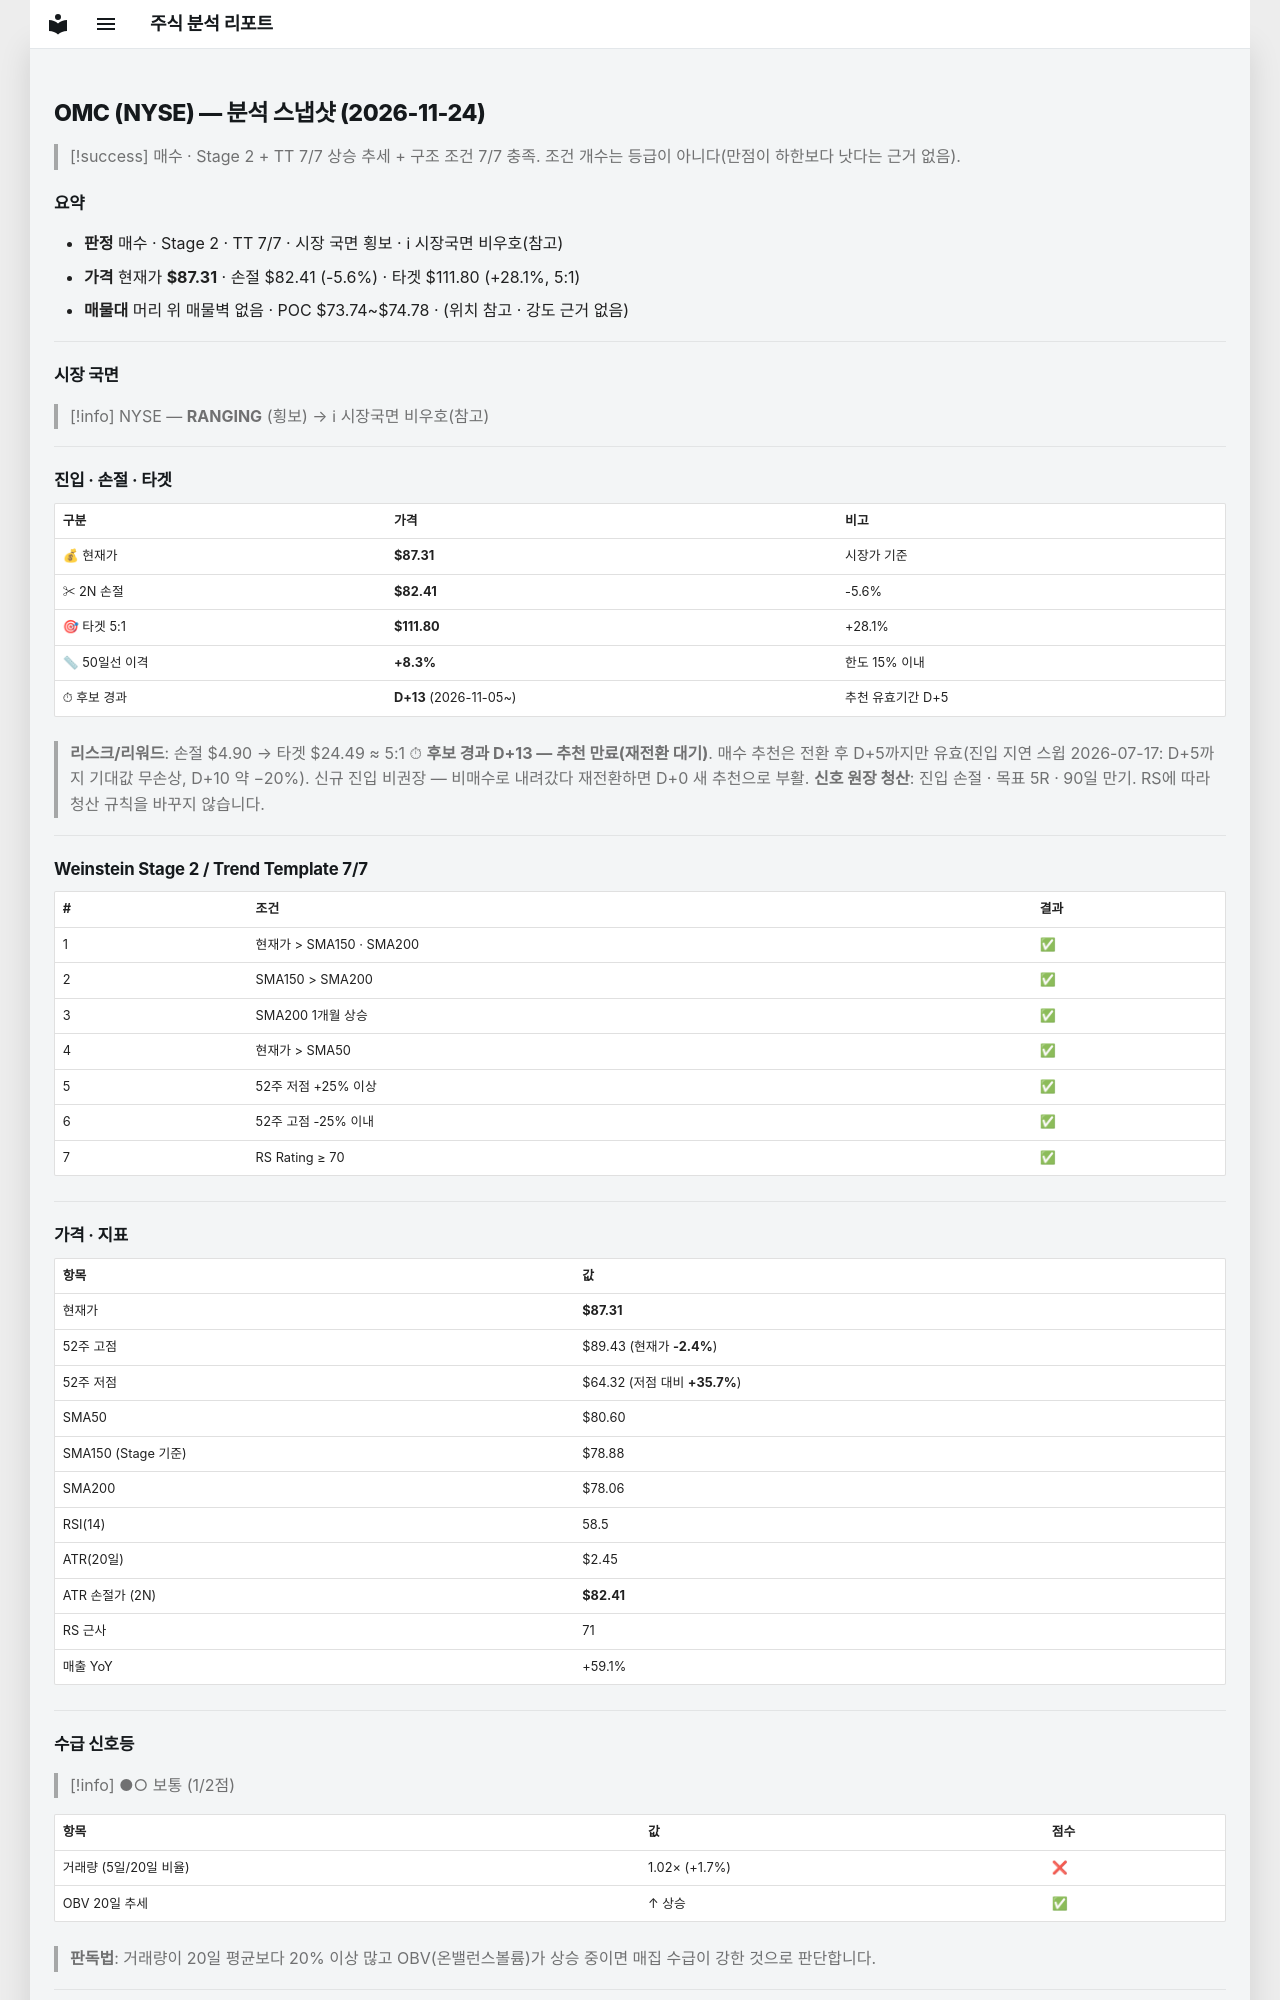

repository: soloandco/stock-reports · page: snapshots/OMC-2026-11-24/index.html · generator: mkdocs

---
type: analysis-snapshot
title: OMC 분석 스냅샷
ticker: OMC
market: NYSE
created: 2026-11-24
updated: 2026-11-24
bar-date: 2026-11-23
verdict: 매수후보
real-rr: 0.28
sma50-gap-pct: 8.3
candidate-days: 13
candidate-since: 2026-11-05
weekly-position: 저항대아래
weekly-overhead-price: 88.66
weekly-overhead-pct: 1.5
stage: 2
trend-template-score: 7
tt-max: 7
ma-set: sma-50-150-200
price: 87.30999755859375
stop-price: 82.41161383856404
market-regime: RANGING
supply-demand-score: 1/2
supply-demand-label: 보통
status: tracking
tags:
  - stock-agent
  - watchlist
  - OMC
  - analysis
related:
  - "[[analysis-template]]"
---

# OMC (NYSE) — 분석 스냅샷 (2026-11-24)

> [!success] 매수 · Stage 2 + TT 7/7
> 상승 추세 + 구조 조건 7/7 충족. 조건 개수는 등급이 아니다(만점이 하한보다 낫다는 근거 없음).

## 요약

- **판정** 매수 · Stage 2 · TT 7/7 · 시장 국면 횡보 · ℹ 시장국면 비우호(참고)
- **가격** 현재가 **$87.31** · 손절 $82.41 (-5.6%) · 타겟 $111.80 (+28.1%, 5:1)
- **매물대** 머리 위 매물벽 없음 · POC $73.74~$74.78 · (위치 참고 · 강도 근거 없음)

---

## 시장 국면

> [!info] NYSE — **RANGING** (횡보) → ℹ 시장국면 비우호(참고)

---

## 진입 · 손절 · 타겟

| 구분 | 가격 | 비고 |
|------|------|------|
| 💰 현재가 | **$87.31** | 시장가 기준 |
| ✂ 2N 손절 | **$82.41** | -5.6% |
| 🎯 타겟 5:1 | **$111.80** | +28.1% |
| 📏 50일선 이격 | **+8.3%** | 한도 15% 이내 |
| ⏱ 후보 경과 | **D+13** (2026-11-05~) | 추천 유효기간 D+5 |

> **리스크/리워드**: 손절 $4.90 → 타겟 $24.49 ≈ 5:1
> ⏱ **후보 경과 D+13 — 추천 만료(재전환 대기)**. 매수 추천은 전환 후 D+5까지만 유효(진입 지연 스윕 2026-07-17: D+5까지 기대값 무손상, D+10 약 −20%). 신규 진입 비권장 — 비매수로 내려갔다 재전환하면 D+0 새 추천으로 부활.
> **신호 원장 청산**: 진입 손절 · 목표 5R · 90일 만기. RS에 따라 청산 규칙을 바꾸지 않습니다.

---

## Weinstein Stage 2 / Trend Template 7/7

| # | 조건 | 결과 |
|---|------|------|
| 1 | 현재가 > SMA150 · SMA200 | ✅ |
| 2 | SMA150 > SMA200 | ✅ |
| 3 | SMA200 1개월 상승 | ✅ |
| 4 | 현재가 > SMA50 | ✅ |
| 5 | 52주 저점 +25% 이상 | ✅ |
| 6 | 52주 고점 -25% 이내 | ✅ |
| 7 | RS Rating ≥ 70 | ✅ |

---

## 가격 · 지표

| 항목 | 값 |
|------|---|
| 현재가 | **$87.31** |
| 52주 고점 | $89.43 (현재가 **-2.4%**) |
| 52주 저점 | $64.32 (저점 대비 **+35.7%**) |
| SMA50 | $80.60 |
| SMA150 (Stage 기준) | $78.88 |
| SMA200 | $78.06 |
| RSI(14) | 58.5 |
| ATR(20일) | $2.45 |
| ATR 손절가 (2N) | **$82.41** |
| RS 근사 | 71 |
| 매출 YoY | +59.1% |

---
## 수급 신호등

> [!info] ●○ 보통 (1/2점)

| 항목 | 값 | 점수 |
|------|------|------|
| 거래량 (5일/20일 비율) | 1.02× (+1.7%) | ❌ |
| OBV 20일 추세 | ↑ 상승 | ✅ |

> **판독법**: 거래량이 20일 평균보다 20% 이상 많고 OBV(온밸런스볼륨)가 상승 중이면 매집 수급이 강한 것으로 판단합니다.

---
